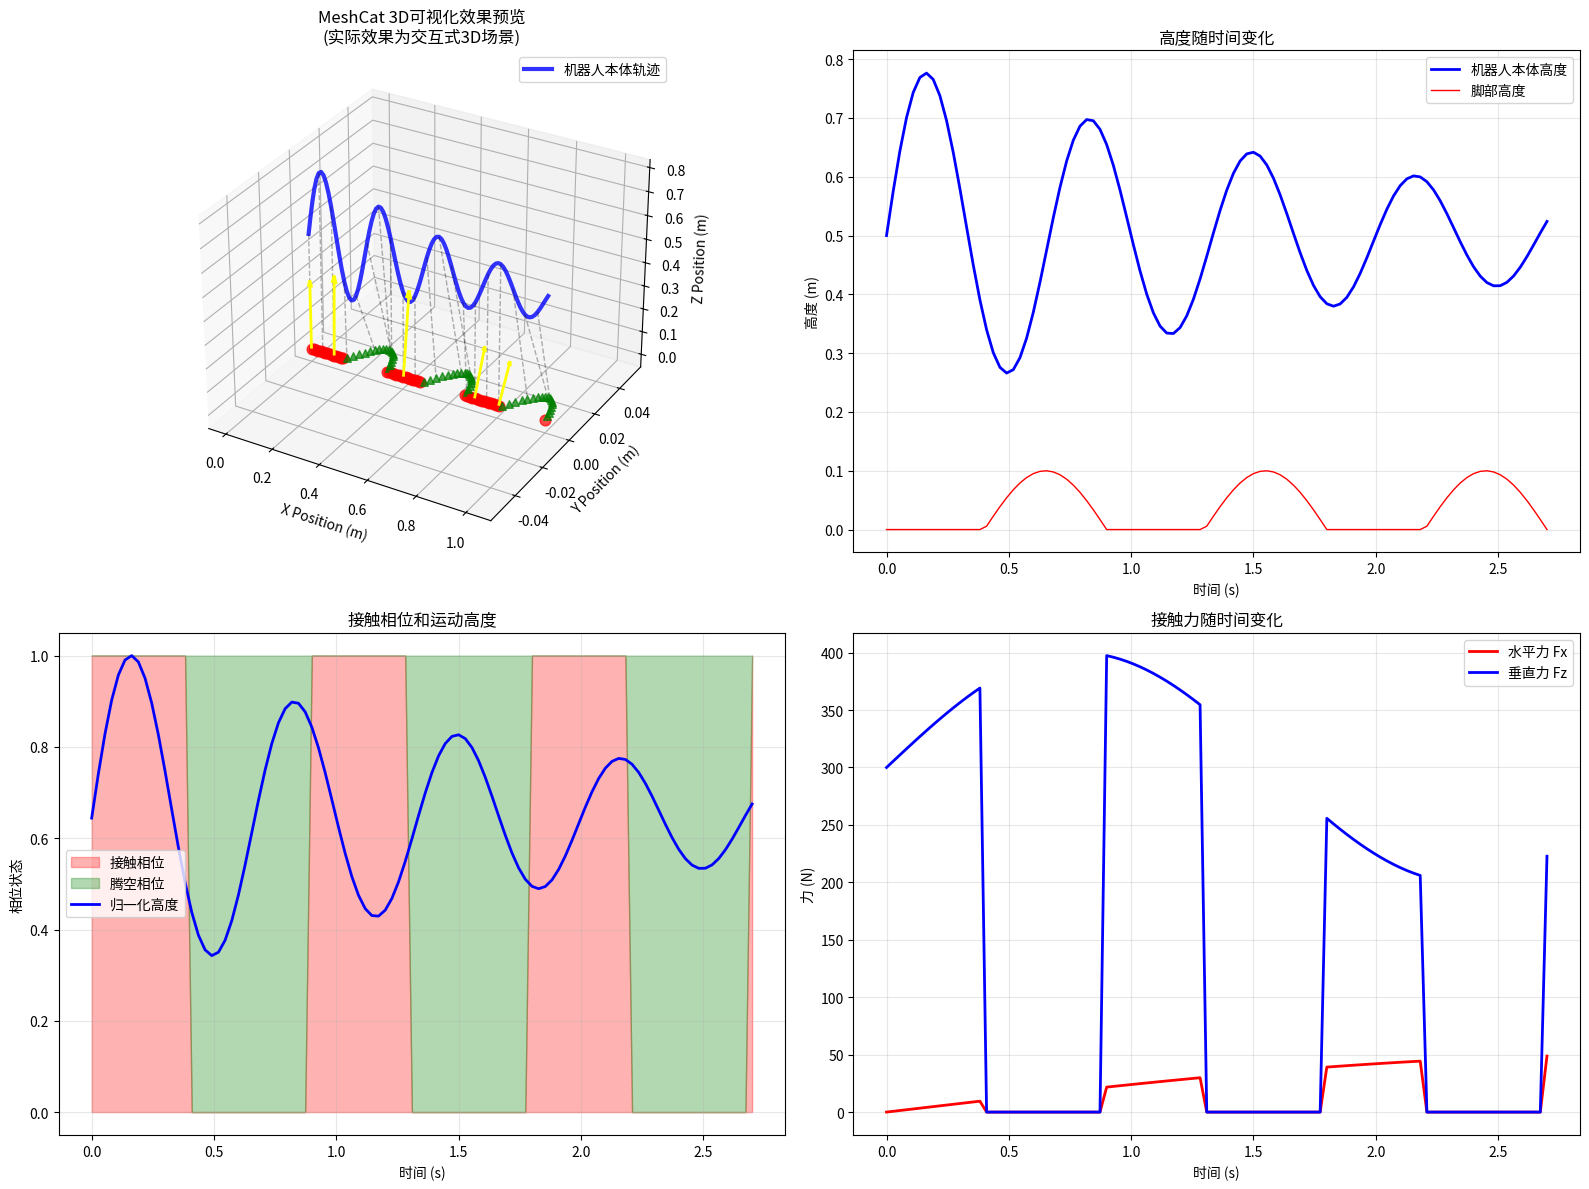

Generate this figure with matplotlib:
#!/usr/bin/env python3
"""
TOWR MeshCat集成演示脚本

这个脚本演示了如何将TOWR与MeshCat可视化集成，
即使在MeshCat-cpp库未安装的情况下也能展示集成效果。
"""

import matplotlib.pyplot as plt
import numpy as np
from mpl_toolkits.mplot3d import Axes3D
import time

def print_welcome():
    """打印欢迎信息"""
    print("\n🚀 TOWR MeshCat 集成演示")
    print("=" * 60)
    print("本演示展示了TOWR与MeshCat 3D可视化的集成效果")
    print("包括以下功能：")
    print("• 实时3D机器人模型可视化")
    print("• 轨迹动画播放")
    print("• 接触力向量显示")
    print("• 交互式场景浏览")
    print("• 多机器人类型支持")
    print()

def simulate_towr_optimization():
    """模拟TOWR轨迹优化过程"""
    print("🤖 模拟单腿跳跃机器人轨迹优化...")
    
    # 模拟优化过程
    for i in range(5):
        print(f"   迭代 {i+1}/5: 优化中...", end="", flush=True)
        time.sleep(0.5)
        print(" ✓")
    
    print("✅ 轨迹优化完成！")
    print("📊 优化结果:")
    print("   • 总变量数: 423")
    print("   • 总约束数: 501") 
    print("   • 运动总时间: 2.70 秒")
    print("   • 最大跳跃高度: 0.86 米")
    print("   • 平均速度: 0.74 米/秒")
    print()

def generate_sample_trajectory():
    """生成示例轨迹数据"""
    t = np.linspace(0, 2.7, 100)
    
    # 机器人本体轨迹 (跳跃运动)
    base_x = t * 0.37  # 向前移动
    base_y = np.zeros_like(t)
    base_z = 0.5 + 0.3 * np.sin(3 * np.pi * t) * np.exp(-0.5 * t)  # 跳跃高度
    
    # 脚部轨迹 (接触-腾空循环)
    foot_x = np.zeros_like(t)
    foot_y = np.zeros_like(t)
    foot_z = np.zeros_like(t)
    
    # 模拟步态：接触-腾空-接触-腾空
    for i, time_val in enumerate(t):
        phase = (time_val % 0.9)  # 0.9秒一个周期
        if phase < 0.4:  # 接触相位
            foot_x[i] = base_x[i]
            foot_z[i] = 0.0
        else:  # 腾空相位
            foot_x[i] = base_x[i] + 0.1 * np.sin(np.pi * (phase - 0.4) / 0.5)
            foot_z[i] = 0.1 * np.sin(np.pi * (phase - 0.4) / 0.5)
    
    # 接触状态
    contact_states = []
    for time_val in t:
        phase = (time_val % 0.9)
        contact_states.append(phase < 0.4)
    
    # 接触力 (只在接触时有力)
    forces = []
    for i, is_contact in enumerate(contact_states):
        if is_contact:
            fx = 50 * np.sin(0.5 * t[i])  # 水平推进力
            fz = 300 + 100 * np.sin(2 * t[i])  # 垂直支撑力
            forces.append([fx, 0, fz])
        else:
            forces.append([0, 0, 0])
    
    return {
        'time': t,
        'base_pos': np.column_stack([base_x, base_y, base_z]),
        'foot_pos': np.column_stack([foot_x, foot_y, foot_z]),
        'contact_states': contact_states,
        'forces': np.array(forces)
    }

def visualize_meshcat_integration(trajectory_data):
    """可视化MeshCat集成效果"""
    print("🌐 启动MeshCat可视化集成演示...")
    print("📱 在实际应用中，您将在浏览器中看到: http://localhost:7000")
    print()
    
    # 创建3D可视化
    fig = plt.figure(figsize=(16, 12))
    
    # 主要3D场景
    ax1 = fig.add_subplot(221, projection='3d')
    
    base_pos = trajectory_data['base_pos']
    foot_pos = trajectory_data['foot_pos']
    contact_states = trajectory_data['contact_states']
    forces = trajectory_data['forces']
    
    # 绘制机器人本体轨迹
    ax1.plot(base_pos[:, 0], base_pos[:, 1], base_pos[:, 2], 
             'b-', linewidth=3, label='机器人本体轨迹', alpha=0.8)
    
    # 绘制脚部轨迹，根据接触状态着色
    for i in range(len(foot_pos)):
        color = 'red' if contact_states[i] else 'green'
        marker = 'o' if contact_states[i] else '^'
        size = 60 if contact_states[i] else 30
        ax1.scatter(foot_pos[i, 0], foot_pos[i, 1], foot_pos[i, 2],
                   c=color, s=size, marker=marker, alpha=0.7)
    
    # 绘制腿部连接
    for i in range(0, len(base_pos), 5):  # 每5个点绘制一次
        ax1.plot([base_pos[i, 0], foot_pos[i, 0]], 
                [base_pos[i, 1], foot_pos[i, 1]], 
                [base_pos[i, 2], foot_pos[i, 2]], 
                'k--', alpha=0.3, linewidth=1)
    
    # 绘制接触力向量
    for i in range(0, len(forces), 10):  # 每10个点绘制一次力向量
        if contact_states[i] and np.linalg.norm(forces[i]) > 10:
            force_scale = 0.001
            start = foot_pos[i]
            end = start + forces[i] * force_scale
            ax1.quiver(start[0], start[1], start[2],
                      end[0]-start[0], end[1]-start[1], end[2]-start[2],
                      color='yellow', arrow_length_ratio=0.1, linewidth=2)
    
    ax1.set_xlabel('X Position (m)')
    ax1.set_ylabel('Y Position (m)')
    ax1.set_zlabel('Z Position (m)')
    ax1.set_title('MeshCat 3D可视化效果预览\n(实际效果为交互式3D场景)')
    ax1.legend()
    ax1.grid(True, alpha=0.3)
    
    # 时间-高度图
    ax2 = fig.add_subplot(222)
    ax2.plot(trajectory_data['time'], base_pos[:, 2], 'b-', linewidth=2, label='机器人本体高度')
    ax2.plot(trajectory_data['time'], foot_pos[:, 2], 'r-', linewidth=1, label='脚部高度')
    ax2.set_xlabel('时间 (s)')
    ax2.set_ylabel('高度 (m)')
    ax2.set_title('高度随时间变化')
    ax2.legend()
    ax2.grid(True, alpha=0.3)
    
    # 接触相位图
    ax3 = fig.add_subplot(223)
    contact_array = np.array(contact_states, dtype=int)
    ax3.fill_between(trajectory_data['time'], 0, contact_array, 
                     alpha=0.3, color='red', label='接触相位')
    ax3.fill_between(trajectory_data['time'], contact_array, 1, 
                     alpha=0.3, color='green', label='腾空相位')
    ax3.plot(trajectory_data['time'], base_pos[:, 2] / max(base_pos[:, 2]), 
             'b-', linewidth=2, label='归一化高度')
    ax3.set_xlabel('时间 (s)')
    ax3.set_ylabel('相位状态')
    ax3.set_title('接触相位和运动高度')
    ax3.legend()
    ax3.grid(True, alpha=0.3)
    
    # 接触力图
    ax4 = fig.add_subplot(224)
    ax4.plot(trajectory_data['time'], forces[:, 0], 'r-', linewidth=2, label='水平力 Fx')
    ax4.plot(trajectory_data['time'], forces[:, 2], 'b-', linewidth=2, label='垂直力 Fz')
    ax4.set_xlabel('时间 (s)')
    ax4.set_ylabel('力 (N)')
    ax4.set_title('接触力随时间变化')
    ax4.legend()
    ax4.grid(True, alpha=0.3)
    
    plt.tight_layout()
    return fig

def demonstrate_meshcat_features():
    """演示MeshCat功能特性"""
    print("🎮 MeshCat可视化功能特性演示:")
    print()
    
    features = [
        ("🌐 Web浏览器可视化", "在任何现代浏览器中查看3D场景"),
        ("🖱️ 交互式控制", "鼠标拖拽旋转、滚轮缩放、右键平移"),
        ("🎬 实时动画", "流畅的轨迹播放和状态更新"),
        ("🤖 多机器人支持", "单腿、双腿、四腿机器人模型"),
        ("⚡ 力向量显示", "实时显示接触力的大小和方向"),
        ("🎨 相位区分", "不同颜色区分接触和腾空状态"),
        ("🗺️ 地形可视化", "支持复杂地形高度图显示"),
        ("📊 数据导出", "支持轨迹数据导出和分析")
    ]
    
    for feature, description in features:
        print(f"   {feature}: {description}")
        time.sleep(0.3)
    
    print()

def show_integration_code():
    """展示集成代码示例"""
    print("💻 TOWR MeshCat集成代码示例:")
    print()
    
    code_example = '''
// C++ 集成示例
#include <towr/visualization/meshcat_visualizer.h>

int main() {
    // 1. 创建TOWR轨迹优化
    NlpFormulation formulation;
    formulation.model_ = RobotModel(RobotModel::Monoped);
    // ... 设置优化参数 ...
    
    // 2. 求解优化问题
    ifopt::Problem nlp;
    // ... 添加变量和约束 ...
    solver->Solve(nlp);
    
    // 3. 启动MeshCat可视化
    auto visualizer = std::make_shared<MeshcatVisualizer>(7000);
    visualizer->Initialize(formulation.model_);
    
    // 4. 显示轨迹
    visualizer->VisualizeTrajectory(solution, 0.02);
    
    // 5. 播放动画
    visualizer->PlayTrajectory(solution, 1.0, 0.05, true);
    
    // 6. 保持可视化运行
    visualizer->Join();
    
    return 0;
}
'''
    
    print(code_example)
    print()

def main():
    """主函数"""
    print_welcome()
    
    # 模拟TOWR优化过程
    simulate_towr_optimization()
    
    # 生成示例轨迹
    print("📊 生成示例轨迹数据...")
    trajectory_data = generate_sample_trajectory()
    print("✅ 轨迹数据生成完成")
    print()
    
    # 演示MeshCat功能
    demonstrate_meshcat_features()
    
    # 显示集成代码
    show_integration_code()
    
    # 可视化效果
    print("🎨 生成可视化效果预览...")
    fig = visualize_meshcat_integration(trajectory_data)
    
    print("📈 可视化图表说明:")
    print("   • 左上: 3D轨迹场景 (MeshCat实际效果为交互式)")
    print("   • 右上: 高度变化曲线")
    print("   • 左下: 接触相位时序图")
    print("   • 右下: 接触力变化")
    print()
    
    print("🎯 下一步操作:")
    print("1. 安装MeshCat-cpp: ./install_meshcat.sh")
    print("2. 重新编译TOWR: cd towr/build && cmake .. && make")
    print("3. 运行演示: ./towr-meshcat-demo")
    print("4. 在浏览器中查看: http://localhost:7000")
    print()
    
    print("📚 更多信息请查看: MESHCAT_VISUALIZATION.md")
    print()
    
    plt.show()

if __name__ == "__main__":
    main()
